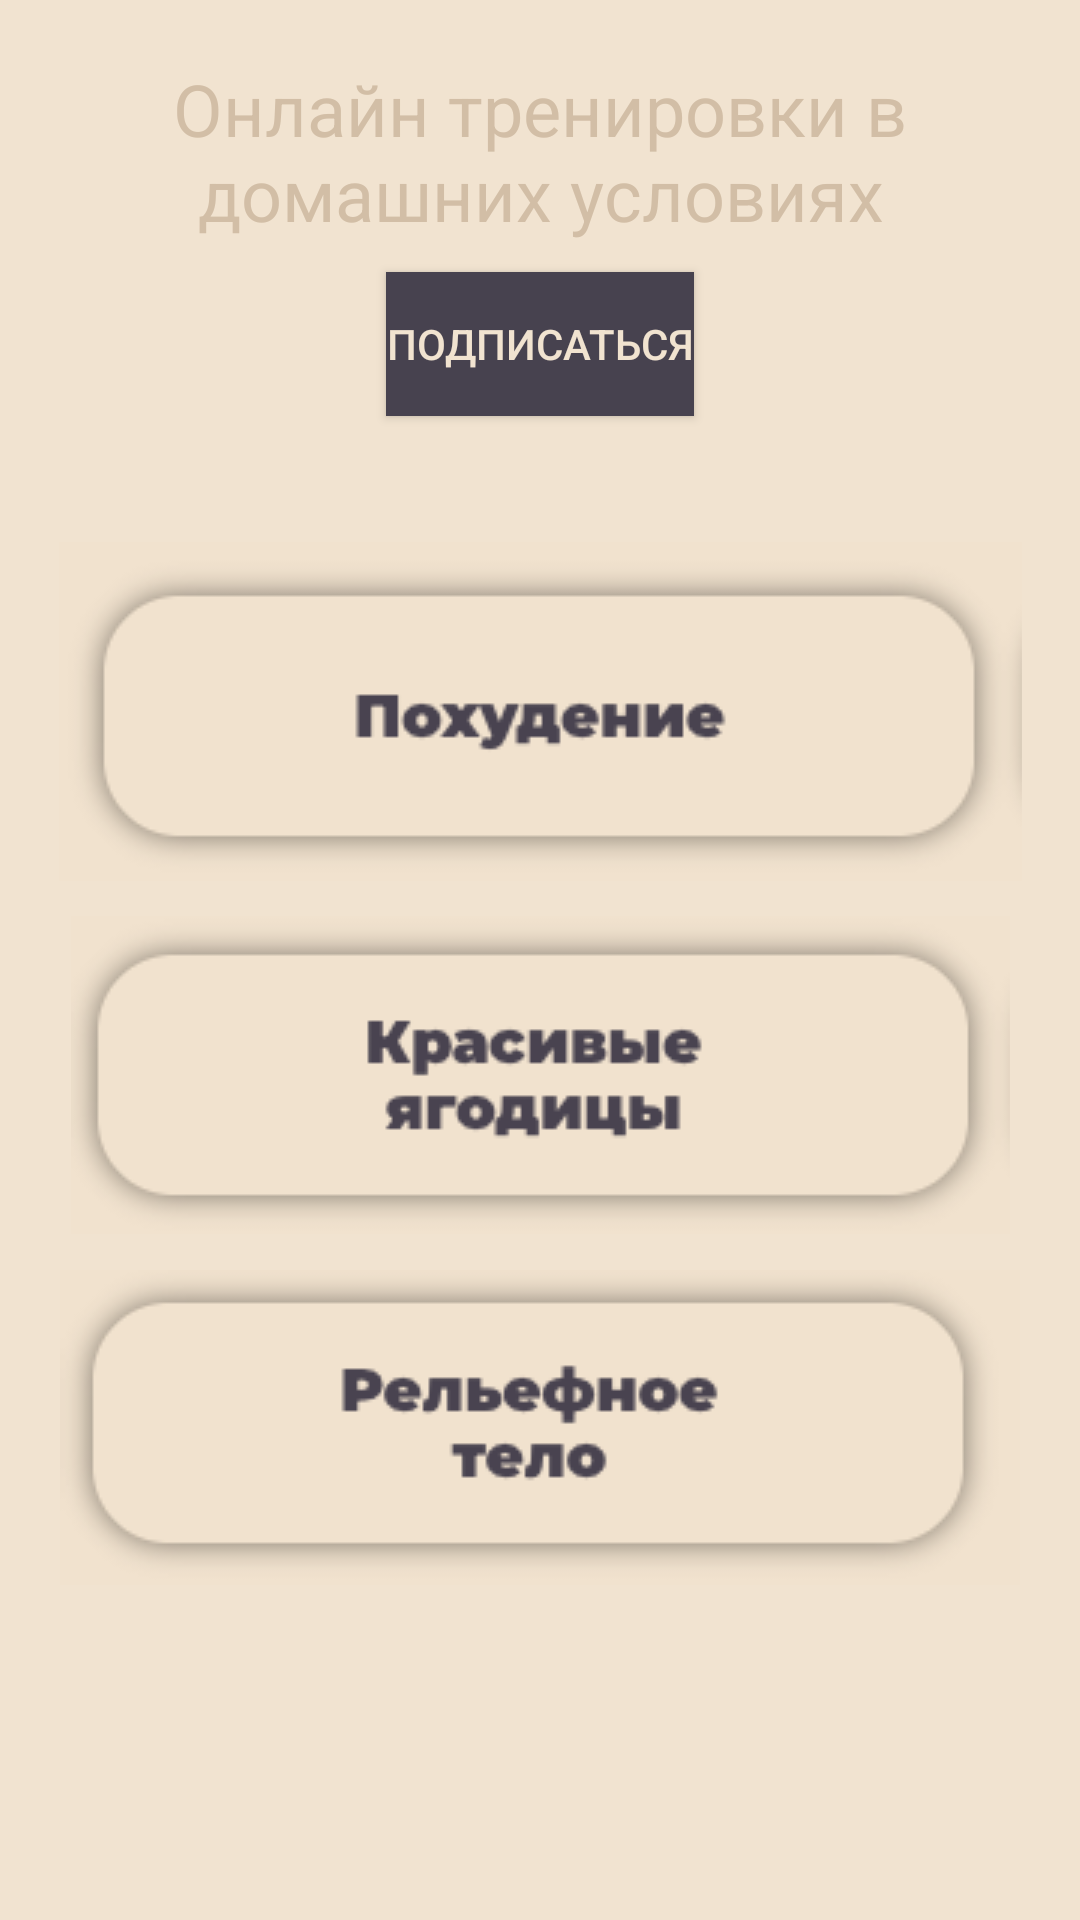

Here is an Android app screen rendered from its layout file. Give the layout XML and the strings, colors and styles it references.
<!-- AndroidManifest.xml: application theme Theme.FitApp -->
<!-- res/layout/fragment_main_screen.xml -->
<?xml version="1.0" encoding="utf-8"?>
<androidx.constraintlayout.widget.ConstraintLayout xmlns:android="http://schemas.android.com/apk/res/android"
    xmlns:tools="http://schemas.android.com/tools"
    android:layout_width="match_parent"
    android:layout_height="match_parent"
    xmlns:app="http://schemas.android.com/apk/res-auto"
    tools:context=".ui.fragment.MainScreenFragment"
    android:background="@color/main_yellow">

   <androidx.appcompat.widget.AppCompatButton
       android:id="@+id/button_subscribe"
       android:layout_width="wrap_content"
       android:layout_height="wrap_content"
       android:layout_marginTop="10dp"
       android:text="подписаться"
       android:textColor="@color/main_yellow"
       android:background="@color/main_purple"
       app:layout_constraintTop_toBottomOf="@id/training_text"
       app:layout_constraintStart_toStartOf="parent"
       app:layout_constraintEnd_toEndOf="parent"/>

   <TextView
       android:id="@+id/training_text"
       android:layout_width="0dp"
       android:layout_height="wrap_content"
       android:textSize="24sp"
       android:textColor="@color/dark_yellow"
       android:layout_marginTop="20dp"
       android:text="Онлайн тренировки в домашних условиях"
       app:layout_constraintTop_toTopOf="parent"
       app:layout_constraintStart_toStartOf="parent"
       app:layout_constraintEnd_toEndOf="parent"
       android:gravity="center"/>

   <ImageView
       android:id="@+id/weight_loss"
       android:layout_width="wrap_content"
       android:layout_height="wrap_content"
       android:layout_marginTop="100dp"
       android:background="@drawable/button_loss"
       app:layout_constraintTop_toBottomOf="@id/training_text"
       app:layout_constraintStart_toStartOf="parent"
       app:layout_constraintEnd_toEndOf="parent"/>

   <ImageView
       android:id="@+id/beautiful"
       android:layout_width="wrap_content"
       android:layout_height="wrap_content"
       android:background="@drawable/button_beautiful"
       app:layout_constraintTop_toBottomOf="@id/weight_loss"
       app:layout_constraintBottom_toTopOf="@id/relief"
       app:layout_constraintStart_toStartOf="parent"
       app:layout_constraintEnd_toEndOf="parent"/>

   <ImageView
       android:id="@+id/relief"
       android:layout_width="wrap_content"
       android:layout_height="wrap_content"
       android:layout_marginBottom="100dp"
       android:background="@drawable/button_relief"
       app:layout_constraintTop_toBottomOf="@id/beautiful"
       app:layout_constraintBottom_toBottomOf="parent"
       app:layout_constraintStart_toStartOf="parent"
       app:layout_constraintEnd_toEndOf="parent"/>

   <androidx.recyclerview.widget.RecyclerView
       android:id="@+id/videos"
       android:layout_width="match_parent"
       android:layout_height="wrap_content"
       android:layout_marginTop="20dp"
       app:spanCount="2"
       android:visibility="gone"
       app:layoutManager="androidx.recyclerview.widget.GridLayoutManager"
       tools:listitem="@layout/item_video_layout"
       app:layout_constraintTop_toBottomOf="@id/training_text"/>

   <WebView
       android:id="@+id/chosen"
       android:layout_width="match_parent"
       android:layout_height="200dp"
       app:layout_constraintTop_toTopOf="parent"
       app:layout_constraintBottom_toBottomOf="parent"
       android:visibility="gone"/>

</androidx.constraintlayout.widget.ConstraintLayout>
<!-- res/layout/item_video_layout.xml (included above) -->
<?xml version="1.0" encoding="utf-8"?>
<androidx.constraintlayout.widget.ConstraintLayout xmlns:android="http://schemas.android.com/apk/res/android"
    android:layout_width="200dp"
    android:layout_height="200dp"
    xmlns:app="http://schemas.android.com/apk/res-auto">

    <WebView
        android:id="@+id/video"
        android:layout_width="100dp"
        android:layout_height="100dp"
        app:layout_constraintTop_toTopOf="parent"
        app:layout_constraintBottom_toBottomOf="parent"
        app:layout_constraintStart_toStartOf="parent"
        app:layout_constraintEnd_toEndOf="parent"/>

    <ImageView
        android:id="@+id/locked_icon"
        android:layout_width="100dp"
        android:layout_height="100dp"
        android:src="@drawable/ic_lock"
        app:layout_constraintTop_toTopOf="parent"
        app:layout_constraintBottom_toBottomOf="parent"
        app:layout_constraintStart_toStartOf="parent"
        app:layout_constraintEnd_toEndOf="parent"/>

    <View
        android:id="@+id/clickable"
        android:layout_width="match_parent"
        android:layout_height="match_parent"
        app:layout_constraintTop_toTopOf="parent"
        app:layout_constraintBottom_toBottomOf="parent"
        app:layout_constraintStart_toStartOf="parent"
        app:layout_constraintEnd_toEndOf="parent"/>
</androidx.constraintlayout.widget.ConstraintLayout>
<!-- resources referenced by this layout -->
<resources>
  <color name="dark_yellow">#d2bea6</color>
  <color name="main_purple">#47424f</color>
  <color name="main_yellow">#f1e3d0</color>
  <!-- drawable button_beautiful: png bitmap (drawable, 6306 bytes) -->
  <!-- drawable button_loss: png bitmap (drawable, 5609 bytes) -->
  <!-- drawable button_relief: png bitmap (drawable, 5756 bytes) -->
  <!-- drawable ic_lock (drawable) -->
  <vector xmlns:android="http://schemas.android.com/apk/res/android"
      android:width="24dp"
      android:height="24dp"
      android:viewportWidth="960"
      android:viewportHeight="960"
      android:tint="@color/black">
    <path
        android:fillColor="@android:color/white"
        android:pathData="M240,880Q207,880 183.5,856.5Q160,833 160,800L160,400Q160,367 183.5,343.5Q207,320 240,320L280,320L280,240Q280,157 338.5,98.5Q397,40 480,40Q563,40 621.5,98.5Q680,157 680,240L680,320L720,320Q753,320 776.5,343.5Q800,367 800,400L800,800Q800,833 776.5,856.5Q753,880 720,880L240,880ZM240,800L720,800Q720,800 720,800Q720,800 720,800L720,400Q720,400 720,400Q720,400 720,400L240,400Q240,400 240,400Q240,400 240,400L240,800Q240,800 240,800Q240,800 240,800ZM480,680Q513,680 536.5,656.5Q560,633 560,600Q560,567 536.5,543.5Q513,520 480,520Q447,520 423.5,543.5Q400,567 400,600Q400,633 423.5,656.5Q447,680 480,680ZM360,320L600,320L600,240Q600,190 565,155Q530,120 480,120Q430,120 395,155Q360,190 360,240L360,320ZM240,800Q240,800 240,800Q240,800 240,800L240,400Q240,400 240,400Q240,400 240,400L240,400Q240,400 240,400Q240,400 240,400L240,800Q240,800 240,800Q240,800 240,800L240,800Z"/>
  </vector>
  <style name="Theme.FitApp" parent="Base.Theme.FitApp">
          <item name="android:statusBarColor">@color/main_yellow</item>
      </style>
  <color name="black">#FF000000</color>
  <style name="Base.Theme.FitApp" parent="Theme.Material3.DayNight.NoActionBar">
          
          
      </style>
</resources>
